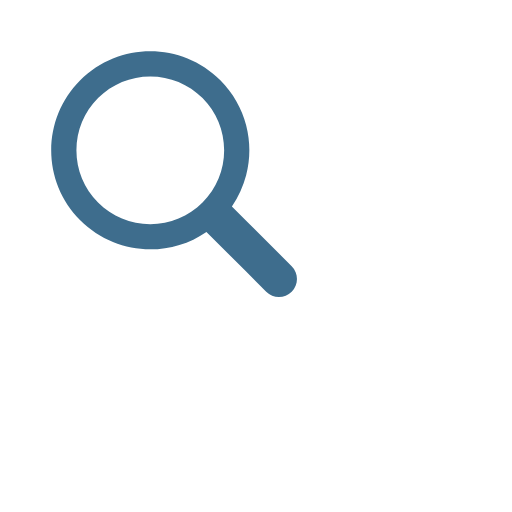
t = 0.00 s
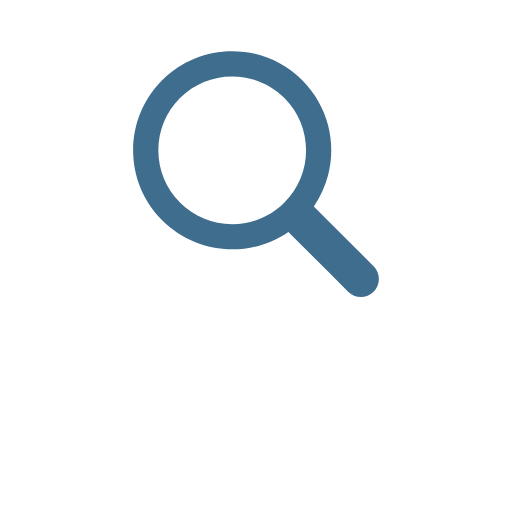
t = 0.17 s
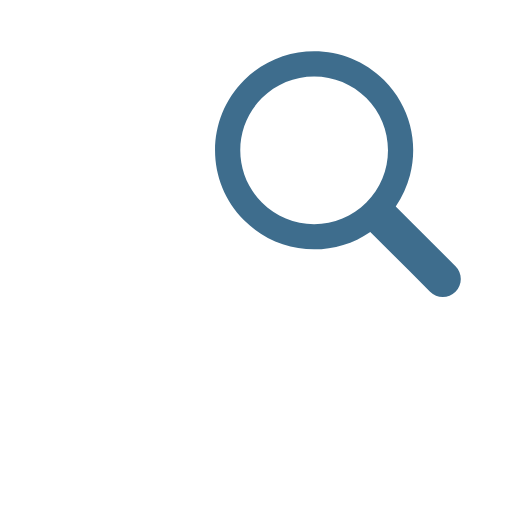
t = 0.33 s
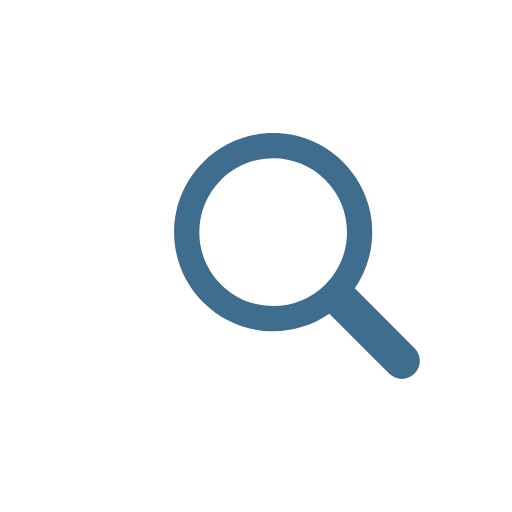
t = 0.50 s
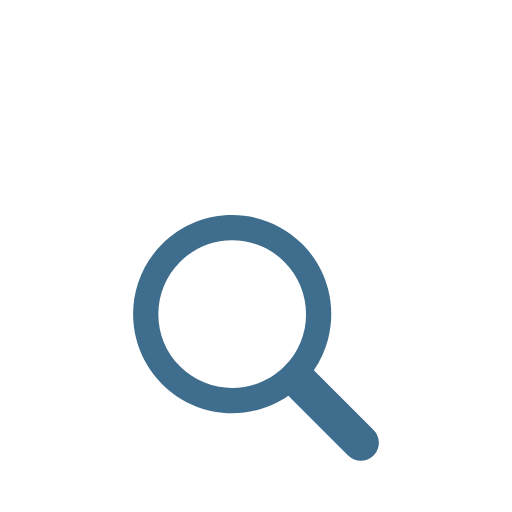
t = 0.66 s
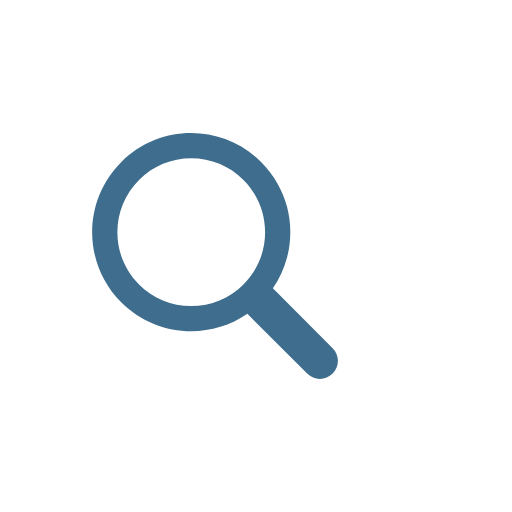
t = 0.83 s

The animated SVG that drew these frames (rendered in a browser with its animation timeline set to each time). Animation: 1 SMIL element (animateTransform=1); one cycle of 1.00 s, repeats indefinitely.

<svg xmlns="http://www.w3.org/2000/svg" xmlns:xlink="http://www.w3.org/1999/xlink" style="margin: auto; background: rgba(241, 242, 243, 0); display: block; shape-rendering: auto;" width="200px" height="200px" viewBox="0 0 100 100" preserveAspectRatio="xMidYMid">
    <g transform="translate(50 50)">
      <g transform="scale(0.8)">
        <g transform="translate(-50 -50)">
          <g>
            <animateTransform attributeName="transform" type="translate" repeatCount="indefinite" dur="1s" values="-20 -20;20 -20;0 20;-20 -20" keyTimes="0;0.33;0.66;1"></animateTransform>
            <path fill="#fff0" d="M44.19 26.158c-4.817 0-9.345 1.876-12.751 5.282c-3.406 3.406-5.282 7.934-5.282 12.751 c0 4.817 1.876 9.345 5.282 12.751c3.406 3.406 7.934 5.282 12.751 5.282s9.345-1.876 12.751-5.282 c3.406-3.406 5.282-7.934 5.282-12.751c0-4.817-1.876-9.345-5.282-12.751C53.536 28.033 49.007 26.158 44.19 26.158z"></path>
            <path fill="#3e6d8d" d="M78.712 72.492L67.593 61.373l-3.475-3.475c1.621-2.352 2.779-4.926 3.475-7.596c1.044-4.008 1.044-8.23 0-12.238 c-1.048-4.022-3.146-7.827-6.297-10.979C56.572 22.362 50.381 20 44.19 20C38 20 31.809 22.362 27.085 27.085 c-9.447 9.447-9.447 24.763 0 34.21C31.809 66.019 38 68.381 44.19 68.381c4.798 0 9.593-1.425 13.708-4.262l9.695 9.695 l4.899 4.899C73.351 79.571 74.476 80 75.602 80s2.251-0.429 3.11-1.288C80.429 76.994 80.429 74.209 78.712 72.492z M56.942 56.942 c-3.406 3.406-7.934 5.282-12.751 5.282s-9.345-1.876-12.751-5.282c-3.406-3.406-5.282-7.934-5.282-12.751 c0-4.817 1.876-9.345 5.282-12.751c3.406-3.406 7.934-5.282 12.751-5.282c4.817 0 9.345 1.876 12.751 5.282 c3.406 3.406 5.282 7.934 5.282 12.751C62.223 49.007 60.347 53.536 56.942 56.942z"></path>
          </g>
        </g>
      </g>
    </g>
</svg>
